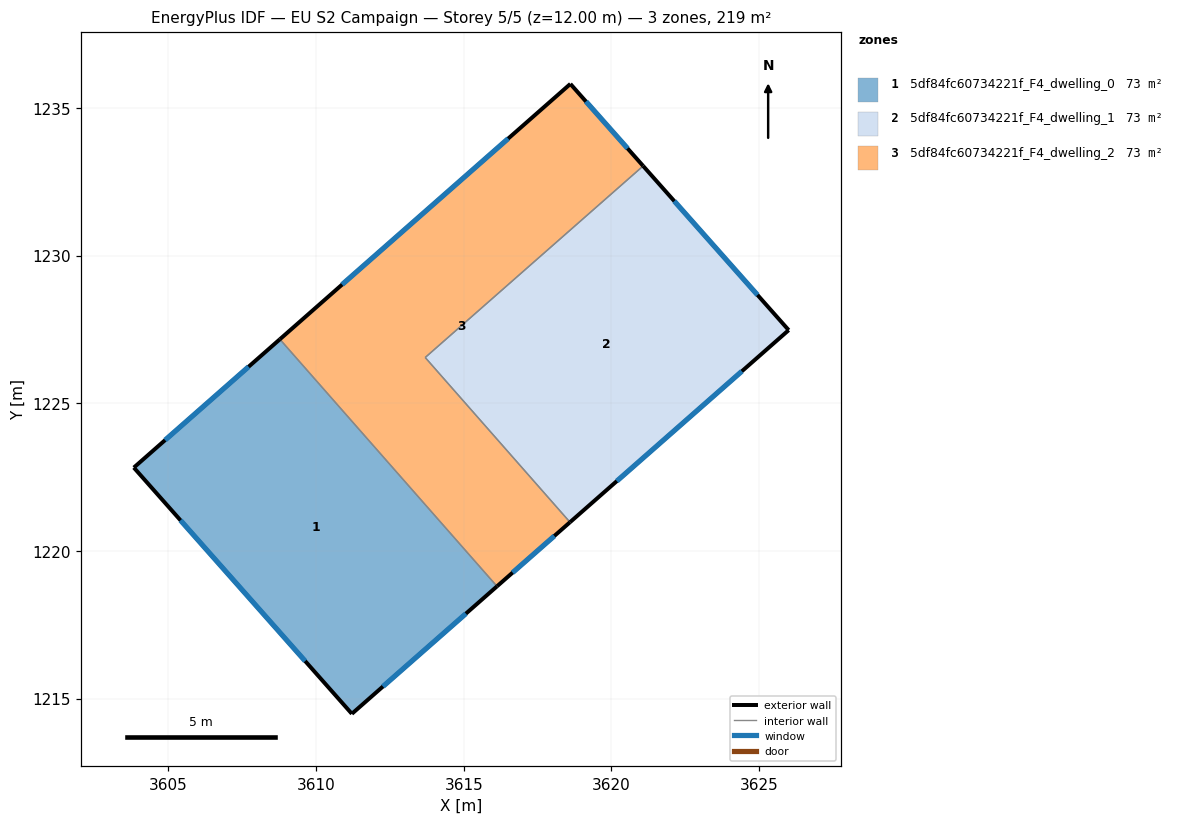
=== STOREY PLAN SPEC (per zone: floor XY polygon, exterior-wall plan segments, windows/doors) ===
zone 1: 5df84fc60734221f_F4_dwelling_0  (73.1 m²)
  floor: (3608.78, 1227.17) (3616.13, 1218.81) (3611.21, 1214.49) (3603.83, 1222.83)
  exterior wall: (3608.78, 1227.17) – (3603.83, 1222.83)  [6.6 m]
    window: (3607.72, 1226.24) – (3604.89, 1223.76)  [6.5 m²]
  exterior wall: (3611.21, 1214.49) – (3616.13, 1218.81)  [6.5 m]
    window: (3612.27, 1215.42) – (3615.08, 1217.88)  [6.4 m²]
  exterior wall: (3603.83, 1222.83) – (3611.21, 1214.49)  [11.1 m]
    window: (3605.41, 1221.04) – (3609.63, 1216.28)  [10.9 m²]
  interior walls: 1
zone 2: 5df84fc60734221f_F4_dwelling_1  (73.1 m²)
  floor: (3621.08, 1233.04) (3626.01, 1227.48) (3618.60, 1220.98) (3613.70, 1226.56)
  exterior wall: (3618.60, 1220.98) – (3626.01, 1227.48)  [9.9 m]
    window: (3620.19, 1222.37) – (3624.42, 1226.09)  [9.7 m²]
  exterior wall: (3626.01, 1227.48) – (3621.08, 1233.04)  [7.4 m]
    window: (3624.95, 1228.67) – (3622.13, 1231.85)  [7.3 m²]
  interior walls: 2
zone 3: 5df84fc60734221f_F4_dwelling_2  (73.1 m²)
  floor: (3618.61, 1235.82) (3621.08, 1233.04) (3613.70, 1226.56) (3618.60, 1220.98) (3616.13, 1218.81) (3608.78, 1227.17)
  exterior wall: (3618.61, 1235.82) – (3608.78, 1227.17)  [13.1 m]
    window: (3616.51, 1233.97) – (3610.88, 1229.03)  [12.8 m²]
  exterior wall: (3621.08, 1233.04) – (3618.61, 1235.82)  [3.7 m]
    window: (3620.55, 1233.64) – (3619.14, 1235.23)  [3.6 m²]
  exterior wall: (3616.13, 1218.81) – (3618.60, 1220.98)  [3.3 m]
    window: (3616.66, 1219.27) – (3618.07, 1220.51)  [3.2 m²]
  interior walls: 3

=== DERIVED (storey summary) ===
Building: EU S2 Campaign
Storey: 5 of 5  (floor level z = 12.00 m)
Storey gross floor area: 219.3 m²
Zones on this storey: 3
  - 5df84fc60734221f_F4_dwelling_0: floor 73.1 m²; exterior wall 24.3 m (72.8 m²); 3 window(s) 23.8 m²; WWR 32.7%
  - 5df84fc60734221f_F4_dwelling_1: floor 73.1 m²; exterior wall 17.3 m (51.9 m²); 2 window(s) 16.9 m²; WWR 32.7%
  - 5df84fc60734221f_F4_dwelling_2: floor 73.1 m²; exterior wall 20.1 m (60.3 m²); 3 window(s) 19.7 m²; WWR 32.7%
Zone adjacency (shared interzone walls):
  - 5df84fc60734221f_F4_dwelling_0 ↔ 5df84fc60734221f_F4_dwelling_2
  - 5df84fc60734221f_F4_dwelling_1 ↔ 5df84fc60734221f_F4_dwelling_2